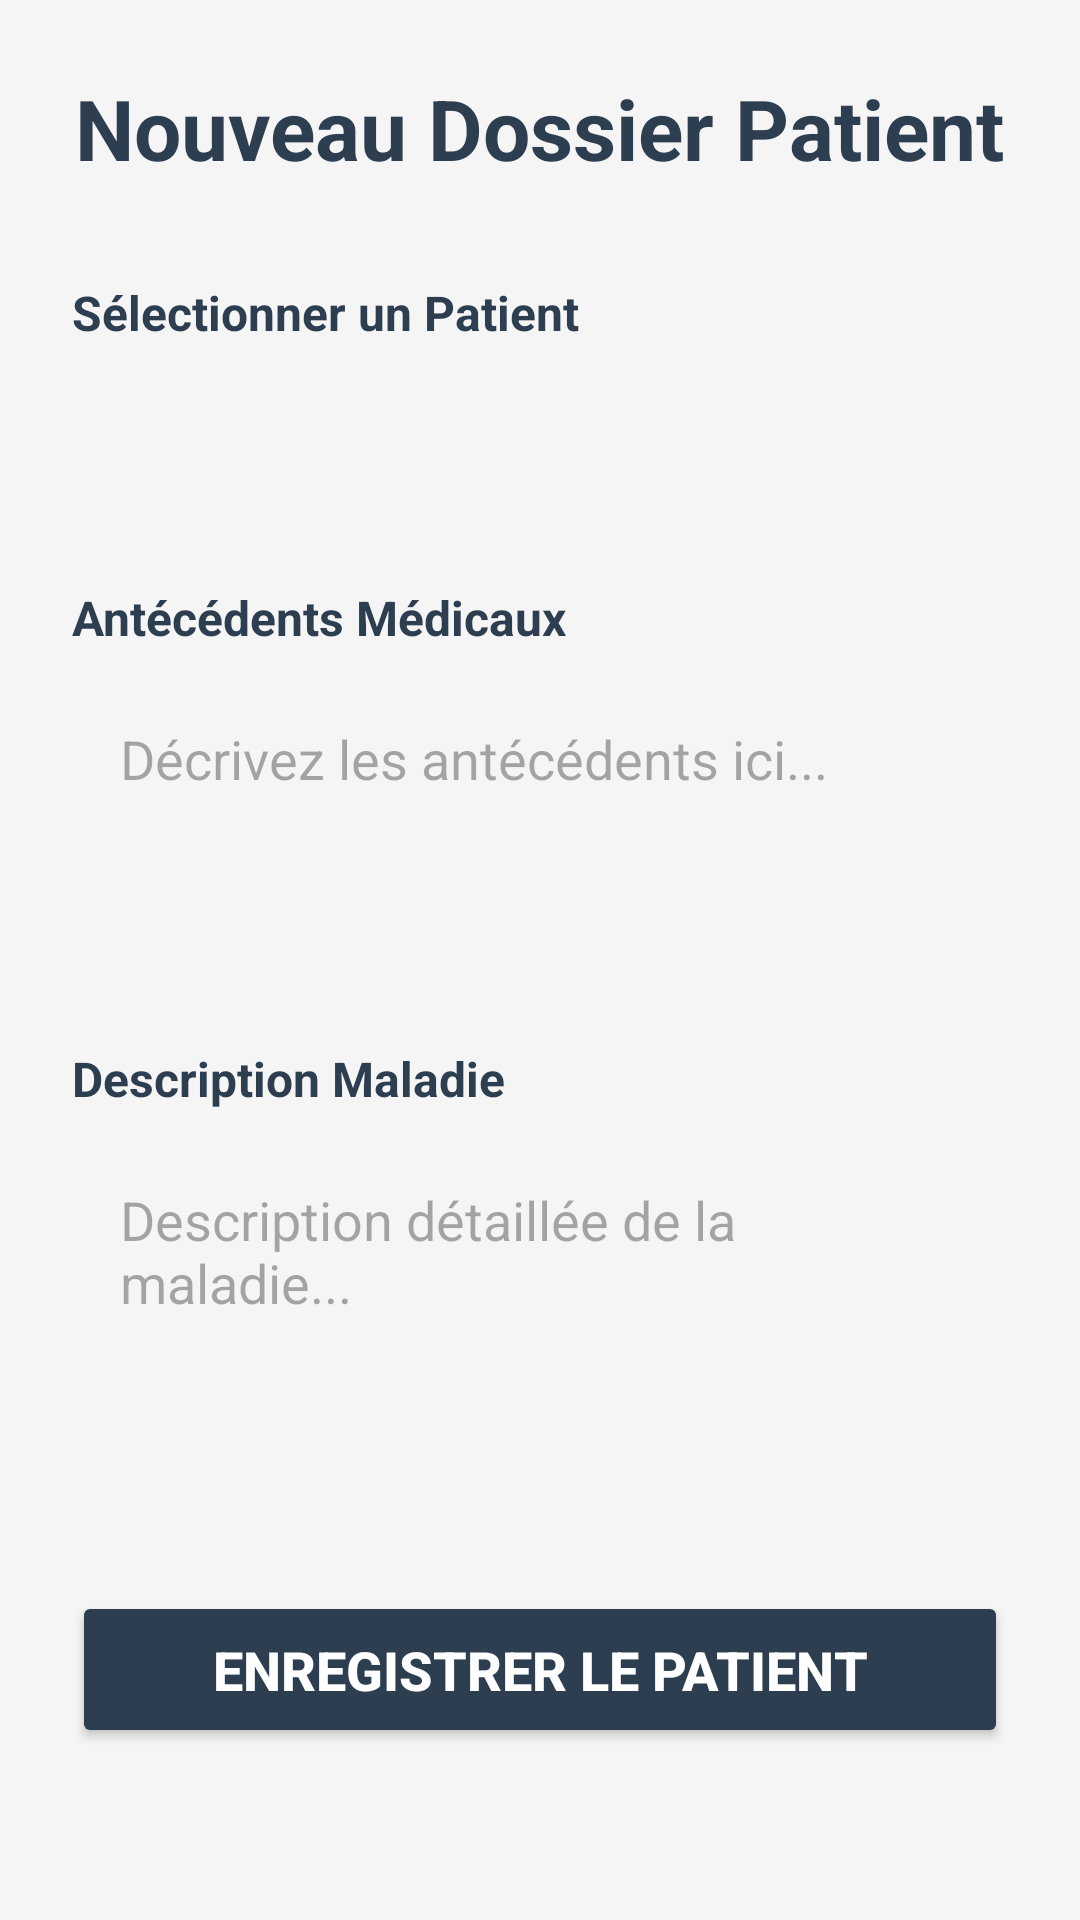

Android layout source for this screen:
<!-- AndroidManifest.xml: application theme Theme.Medcin_part_PFA_Examun -->
<!-- res/layout/activity_ajouter_patient.xml -->
<?xml version="1.0" encoding="utf-8"?>
<ScrollView xmlns:android="http://schemas.android.com/apk/res/android"
    android:layout_width="match_parent"
    android:layout_height="match_parent"
    android:padding="24dp"
    android:background="#F5F5F5">

    <LinearLayout
        android:layout_width="match_parent"
        android:layout_height="wrap_content"
        android:orientation="vertical">

        <TextView
            android:layout_width="wrap_content"
            android:layout_height="wrap_content"
            android:text="Nouveau Dossier Patient"
            android:textSize="28sp"
            android:textStyle="bold"
            android:textColor="#2C3E50"
            android:layout_gravity="center_horizontal"
            android:layout_marginBottom="32dp"/>

        <TextView
            android:layout_width="wrap_content"
            android:layout_height="wrap_content"
            android:text="Sélectionner un Patient"
            android:textSize="16sp"
            android:textStyle="bold"
            android:textColor="#2C3E50"
            android:layout_marginBottom="8dp"/>

        <Spinner
            android:id="@+id/spinnerPatientUser"
            android:layout_width="match_parent"
            android:layout_height="wrap_content"
            android:minHeight="48dp"
            android:background="@drawable/edit_text_background"
            android:layout_marginBottom="24dp"/>

        <TextView
            android:layout_width="wrap_content"
            android:layout_height="wrap_content"
            android:text="Antécédents Médicaux"
            android:textSize="16sp"
            android:textStyle="bold"
            android:textColor="#2C3E50"
            android:layout_marginBottom="8dp"/>

        <EditText
            android:id="@+id/editPatientAntecedents"
            android:layout_width="match_parent"
            android:layout_height="100dp"
            android:hint="Décrivez les antécédents ici..."
            android:textColor="#000000"
            android:padding="16dp"
            android:background="@drawable/edit_text_background"
            android:gravity="top|start"
            android:layout_marginBottom="24dp"
            android:inputType="textMultiLine"/>

        <TextView
            android:layout_width="wrap_content"
            android:layout_height="wrap_content"
            android:text="Description Maladie"
            android:textSize="16sp"
            android:textStyle="bold"
            android:textColor="#2C3E50"
            android:layout_marginBottom="8dp"/>

        <EditText
            android:id="@+id/editPatientDescription"
            android:layout_width="match_parent"
            android:layout_height="120dp"
            android:hint="Description détaillée de la maladie..."
            android:textColor="#000000"
            android:padding="16dp"
            android:background="@drawable/edit_text_background"
            android:gravity="top|start"
            android:layout_marginBottom="32dp"
            android:inputType="textMultiLine"/>

        <Button
            android:id="@+id/btnSavePatient"
            android:layout_width="match_parent"
            android:layout_height="wrap_content"
            android:text="Enregistrer le Patient"
            android:textSize="18sp"
            android:textStyle="bold"
            android:textColor="#FFFFFF"
            android:backgroundTint="#2C3E50"
            android:padding="14dp"/>

    </LinearLayout>
</ScrollView>
<!-- resources referenced by this layout -->
<resources>
  <style name="Theme.Medcin_part_PFA_Examun" parent="Base.Theme.Medcin_part_PFA_Examun" />
  <style name="Base.Theme.Medcin_part_PFA_Examun" parent="Theme.Material3.DayNight.NoActionBar">
          
          
      </style>
</resources>
